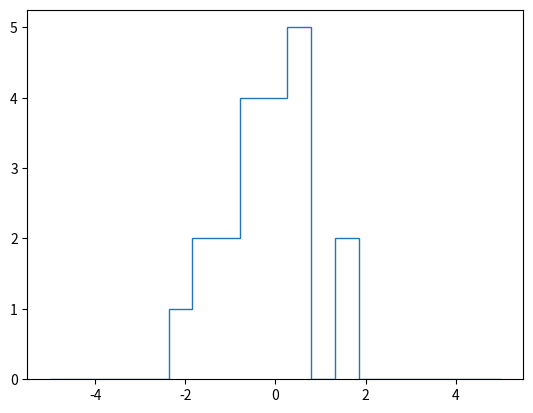

Write the Python code that produced this figure.
import numpy as np
import matplotlib.pyplot as plt

np.random.seed(42)
x = np.random.randn(20)
bins = np.linspace(-5, 5, 20)

print("----------横轴坐标-------------")
print(x)
print("----------纵轴坐标-------------")
print(bins)

plt.hist(x, bins, histtype='step')

plt.show()

if __name__ == '__main__':
    pass
